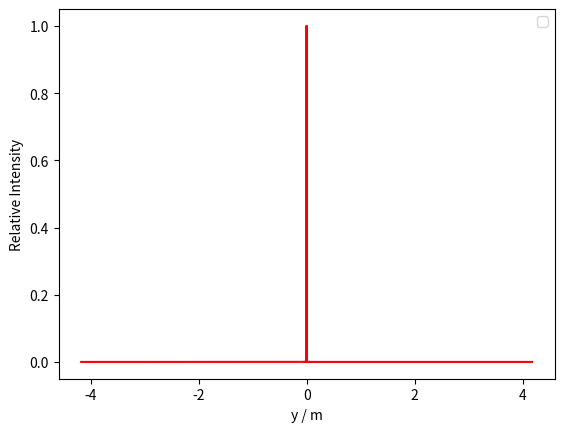

Write Python code to recreate this figure.
import numpy as np
import matplotlib.pyplot as plt

def phase(x,s,m):
	toReturn = np.exp(1j*(m/2)*np.sin(2*np.pi*x/s))
	return toReturn

def phase_factor(x,l,D):
	k = 2*np.pi/l
	toReturn = np.exp(1j*k*x**2/(2*D))
	return toReturn

def central_slit(array_sizes,d,L,l,D):
	toReturn = np.zeros(array_sizes)
	width = d/L * array_sizes
	center = array_sizes/2
	w_plus = round(center + width/2)
	w_minus = round(center - width/2)
	print(center,w_plus,w_minus)
	phase_factored = np.linspace(-d/2,d/2,w_plus-w_minus,dtype=complex)
	phase_factored = phase_factor(phase_factored,l,D)
	toReturn[w_minus:w_plus]= phase_factored
	return toReturn

def central_slit_phase(array_sizes,d,L,s,m,l,D):
	toReturn = np.zeros(array_sizes,dtype = complex)
	width = d/L * array_sizes
	center = array_sizes/2
	w_plus = round(center + width/2)
	w_minus = round(center - width/2)
	toAssign = np.linspace(-d/2,d/2,w_plus-w_minus,dtype=complex)
	toAssign = phase(toAssign,s,m)
	phase_factored = np.linspace(-d/2,d/2,w_plus-w_minus,dtype=complex)
	phase_factored = phase_factor(phase_factored,l,D)
	toAssign = phase_factored*toAssign
	toReturn[w_minus:w_plus]= toAssign
	return toReturn

l = 500e-9 #wavelength
L = 5e-3 #aperture length

d1 = 100e-6 # slit width
d2 = 2e-3
D2 = 0.5 #screen - source distance
s = 100e-6 #phase spacing of aperture
m = 8

D1 = 5e-3

array_sizes = 2**20
x1 = np.fft.fftshift(np.fft.fftfreq(array_sizes,L/array_sizes))
x1 = x1*l*D1/(2*np.pi)
A1 = central_slit(array_sizes,d1,L,l,D1)
fft1 = np.fft.fftshift(np.fft.fft(A1))
fft12 = np.abs(fft1)**2
fft12 = fft12/np.max(fft12)
plt.plot(x1,fft12,'r',label = '')
plt.xlabel('y / m')
plt.ylabel('Relative Intensity')
plt.legend(loc='best')
plt.grid()
plt.show()

x2 = np.fft.fftshift(np.fft.fftfreq(array_sizes,L/array_sizes))
x2 = x2*l*D2/(2*np.pi)
A2 = central_slit_phase(array_sizes,d2,L,s,m,l,D2)
fft2 = np.fft.fftshift(np.fft.fft(A2))
fft22 = np.abs(fft2)**2
fft22 = fft22/np.max(fft22)
plt.plot(x2,fft22,'r',label = '')
plt.xlabel('y / m')
plt.ylabel('Relative Intensity')
plt.legend(loc='best')
plt.grid()
plt.show()
